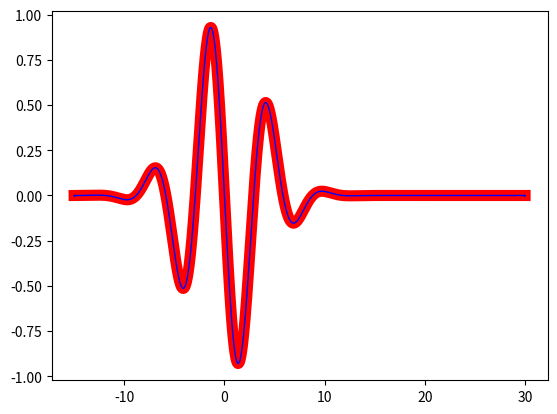

The matplotlib source for this figure:
import matplotlib.pyplot as plt
import numpy as np

x = np.linspace(-15,30,2001)
dx = x[1]-x[0]
f = np.cos(x)*np.exp(-x**2/25)

df = -(np.sin(x)*np.exp(-x**2/25) + (2/25)*x*f)

k = np.fft.fftfreq(2001, dx)*2*np.pi

dff = np.fft.fft(f)
dff = 1j*k*dff
dff = np.real(np.fft.ifft(dff))

plt.plot(x,df,'r',linewidth=8)
plt.plot(x,dff,'b',linewidth=1)